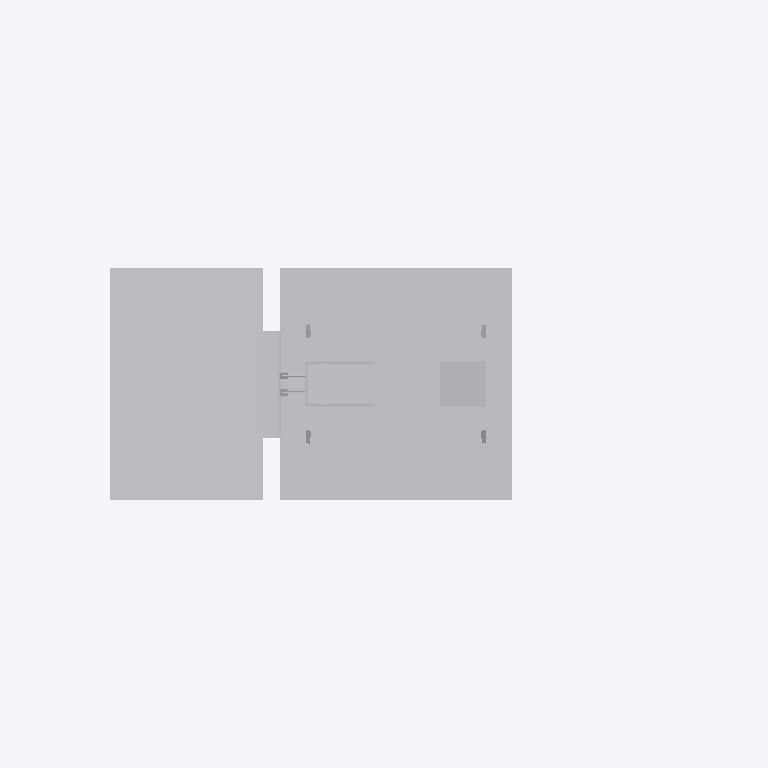
Plan cut of the same IFC building model at storey 'Ebene 1' (level 0.00 m, cut at 1.40 m), seen from above with north up, elements coloured by IFC class: 1 other element (light grey). Cut surfaces are drawn darker.
Extent 1.5 m × 0.7 m × 6.6 m (x, y, z). Storeys (1): Ebene 1 at 0.00 m. Elements (1): 1 IfcBuildingElementProxy.

HEADER;
FILE_DESCRIPTION(('ViewDefinition [ReferenceView_V1.1]'),'2;1');
FILE_NAME('','2022-09-20T13:25:49',(''),(''),'The EXPRESS Data Manager Version 5.02.0100.07 : ','20211019_1515(x64) - Exporter 20.2.60.15 - Defau','');
FILE_SCHEMA(('IFC4'));
ENDSEC;
DATA;
#107=IFCPROJECT('2E__dxph54ifZmy8X6mMzE',#42,'',$,$,'','',(#98),#93);
#19312=IFCSITE('2E__dxph54ifZmy8X6mMzC',#42,'Default',$,$,#19309,$,$,.ELEMENT.,(42,24,53,508911),(-71,-15,-29,-58837),0.0,$,$);
#122=IFCBUILDING('2E__dxph54ifZmy8X6mMzF',#42,'',$,$,#33,$,'',.ELEMENT.,$,$,$);
#135=IFCBUILDINGSTOREY('2E__dxph54ifZmy8YvFfOn',#42,'Ebene 1',$,'Ebene:Ebene 1',#133,$,'Ebene 1',.ELEMENT.,0.0);
#19172=IFCBUILDINGELEMENTPROXY('37PsEzOg54XR268oaTnH3y',#42,'S 8000.5.7-7_M4600-HS-Zo-B_LOD400-500:S 8000.5.7-7_M4600-HS-Zo-B_LOD400-500:3349',$,'S 8000.5.7-7_M4600-HS-Zo-B_LOD400-500:S 8000.5.7-7_M4600-HS-Zo-B_LOD400-500',#19170,#19164,'3349',$);
ENDSEC;
